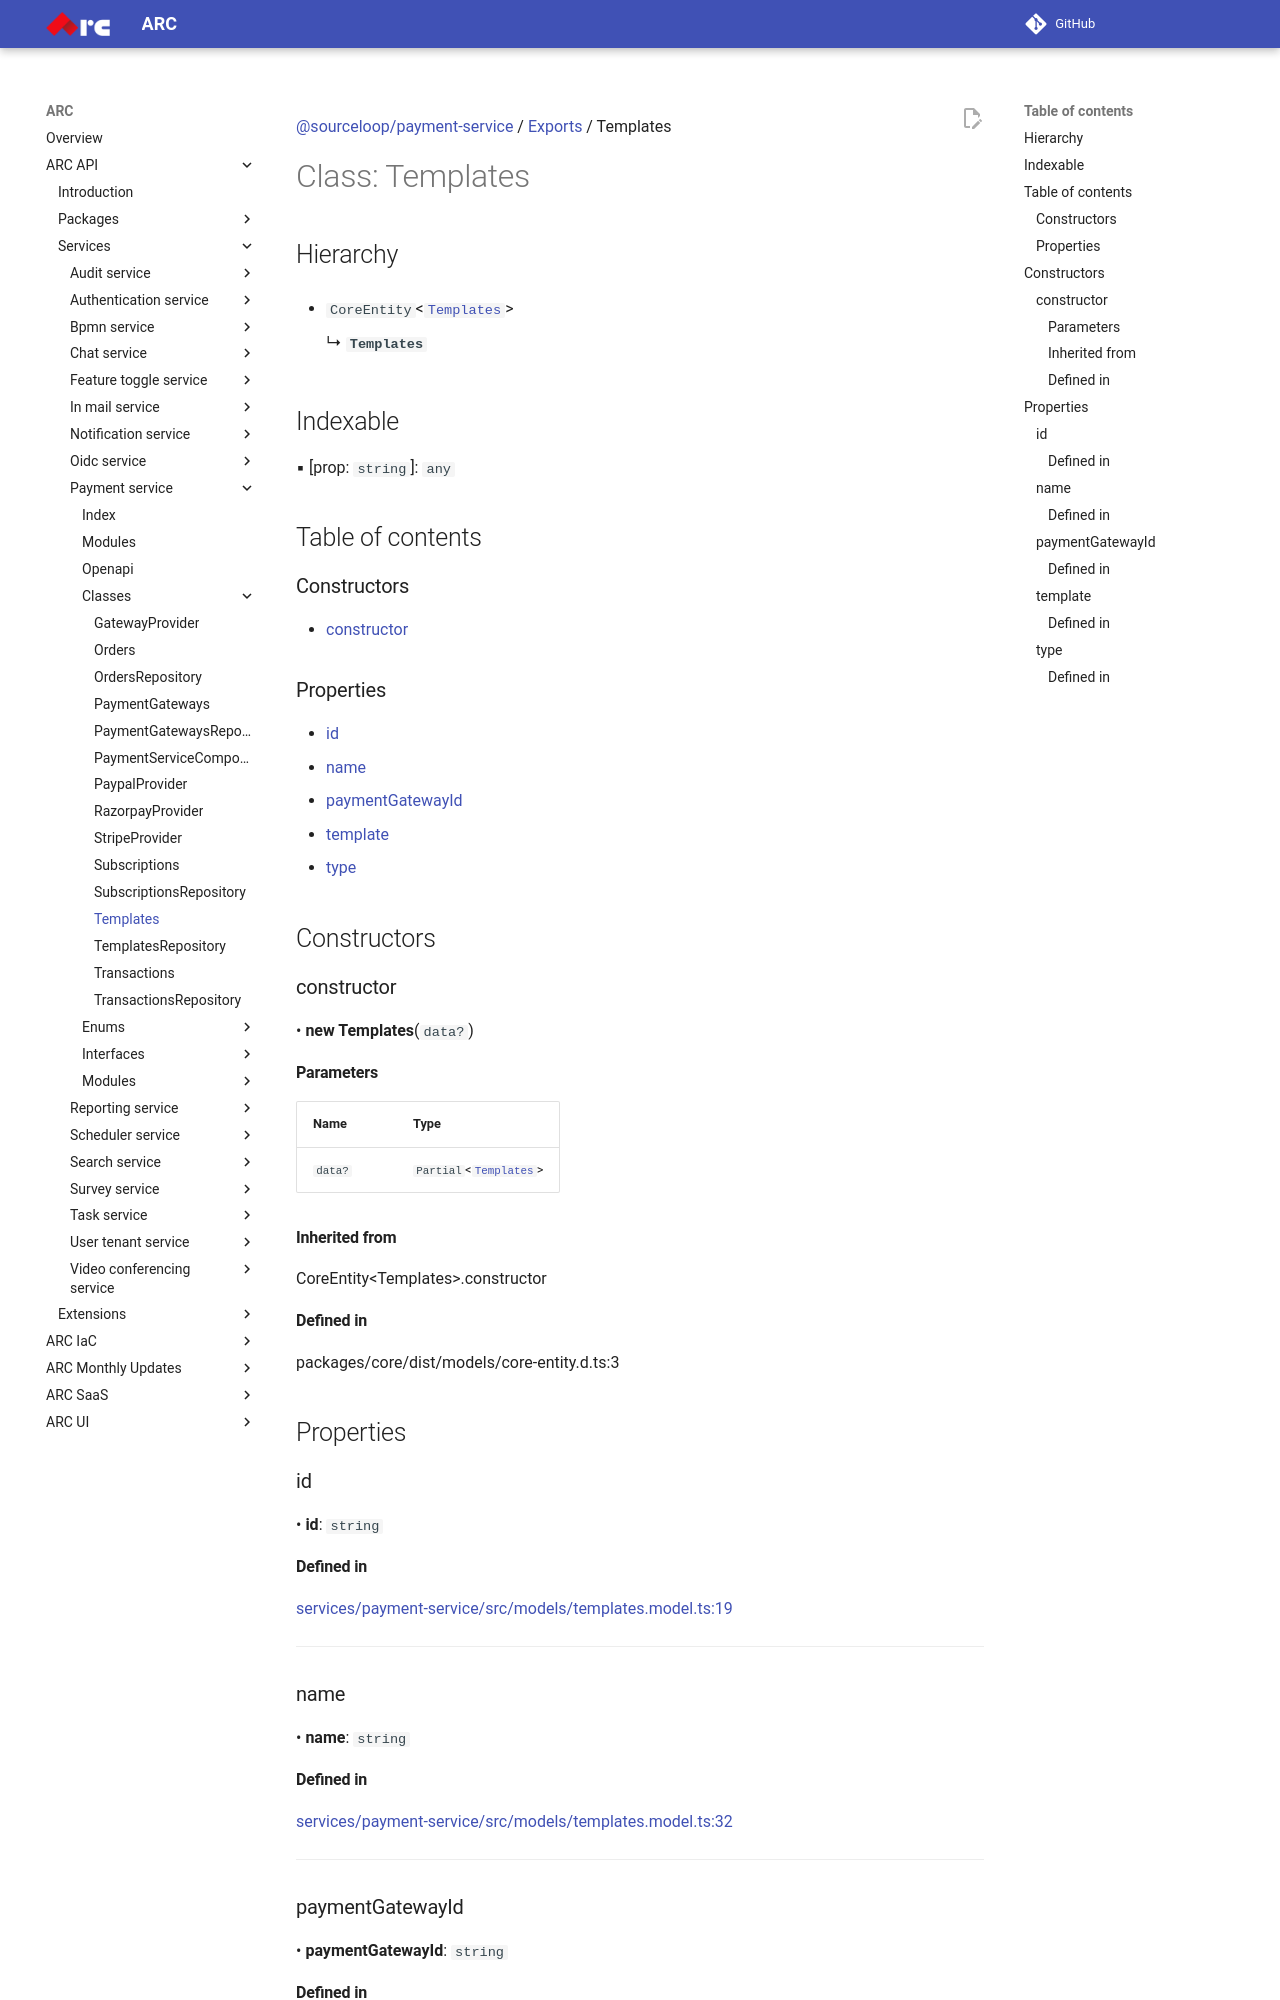

repository: sourcefuse/arc-docs · page: arc-api-docs/services/payment-service/classes/Templates/index.html · generator: mkdocs

[@sourceloop/payment-service](../README.md) / [Exports](../modules.md) / Templates

# Class: Templates

## Hierarchy

- `CoreEntity`<[`Templates`](Templates.md)\>

  ↳ **`Templates`**

## Indexable

▪ [prop: `string`]: `any`

## Table of contents

### Constructors

- [constructor](Templates.md#constructor)

### Properties

- [id](Templates.md#id)
- [name](Templates.md#name)
- [paymentGatewayId](Templates.md#paymentgatewayid)
- [template](Templates.md#template)
- [type](Templates.md#type)

## Constructors

### constructor

• **new Templates**(`data?`)

#### Parameters

| Name | Type |
| :------ | :------ |
| `data?` | `Partial`<[`Templates`](Templates.md)\> |

#### Inherited from

CoreEntity<Templates\>.constructor

#### Defined in

packages/core/dist/models/core-entity.d.ts:3

## Properties

### id

• **id**: `string`

#### Defined in

[services/payment-service/src/models/templates.model.ts:19](https://github.com/sourcefuse/loopback4-microservice-catalog/blob/eb9d4d57/services/payment-service/src/models/templates.model.ts#L19)

___

### name

• **name**: `string`

#### Defined in

[services/payment-service/src/models/templates.model.ts:32](https://github.com/sourcefuse/loopback4-microservice-catalog/blob/eb9d4d57/services/payment-service/src/models/templates.model.ts#L32)

___

### paymentGatewayId

• **paymentGatewayId**: `string`
